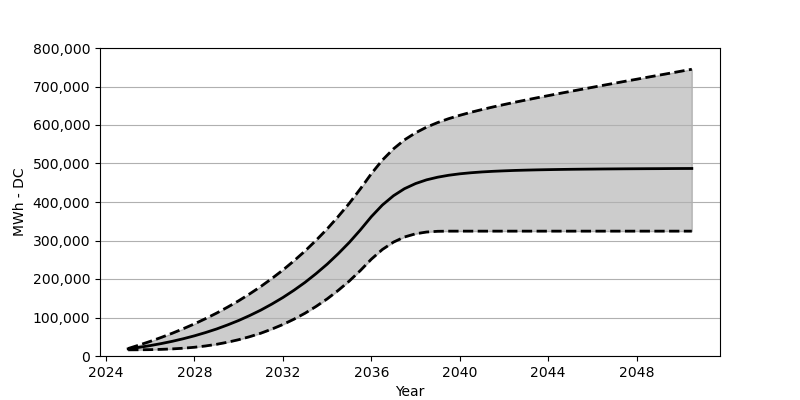

Values plotted in this chart, from the file beside it:
Date, Low, Base, High
2025-01, 16020, 18566, 19442
2025-07, 16164, 22473, 28442
2026-01, 16535, 27071, 38019
2026-07, 17267, 32266, 48255
2027-01, 18442, 38215, 59244
2027-07, 20215, 44864, 70966
2028-01, 22721, 52410, 83522
2028-07, 26050, 60842, 96985
2029-01, 30401, 70203, 111438
2029-07, 35823, 80707, 126922
2030-01, 42400, 92274, 143508
2030-07, 50142, 105057, 161373
2031-01, 59214, 119190, 180548
2031-07, 69811, 134756, 201145
2032-01, 81841, 151889, 223278
2032-07, 95562, 170662, 247122
2033-01, 111170, 191238, 272770
2033-07, 128674, 213804, 300325
2034-01, 148302, 238462, 330025
2034-07, 170187, 265420, 362013
2035-01, 194599, 294841, 396434
2035-07, 221587, 326901, 433566
2036-01, 251482, 361838, 473533
2036-07, 276646, 392053, 508758
2037-01, 295820, 416258, 538025
2037-07, 309077, 434504, 561343
2038-01, 317438, 447885, 579724
2038-07, 322015, 457534, 594404
2039-01, 323901, 464410, 606372
2039-07, 324283, 469430, 616413
2040-01, 324293, 473193, 625144
2040-07, 324293, 475925, 632958
2041-01, 324293, 478079, 640133
2041-07, 324293, 479688, 646782
2042-01, 324293, 480945, 653091
2042-07, 324293, 482007, 659184
2043-01, 324293, 482801, 664998
2043-07, 324293, 483491, 670719
2044-01, 324293, 484038, 676276
2044-07, 324293, 484502, 681812
2045-01, 324293, 484914, 687234
2045-07, 324293, 485223, 692553
2046-01, 324293, 485491, 697904
2046-07, 324293, 485780, 703223
2047-01, 324293, 485986, 708480
2047-07, 324293, 486192, 713727
2048-01, 324293, 486357, 718861
2048-07, 324293, 486522, 724139
2049-01, 324293, 486636, 729314
2049-07, 324293, 486821, 734417
2050-01, 324293, 486976, 739675
2050-07, 324293, 487069, 744788
